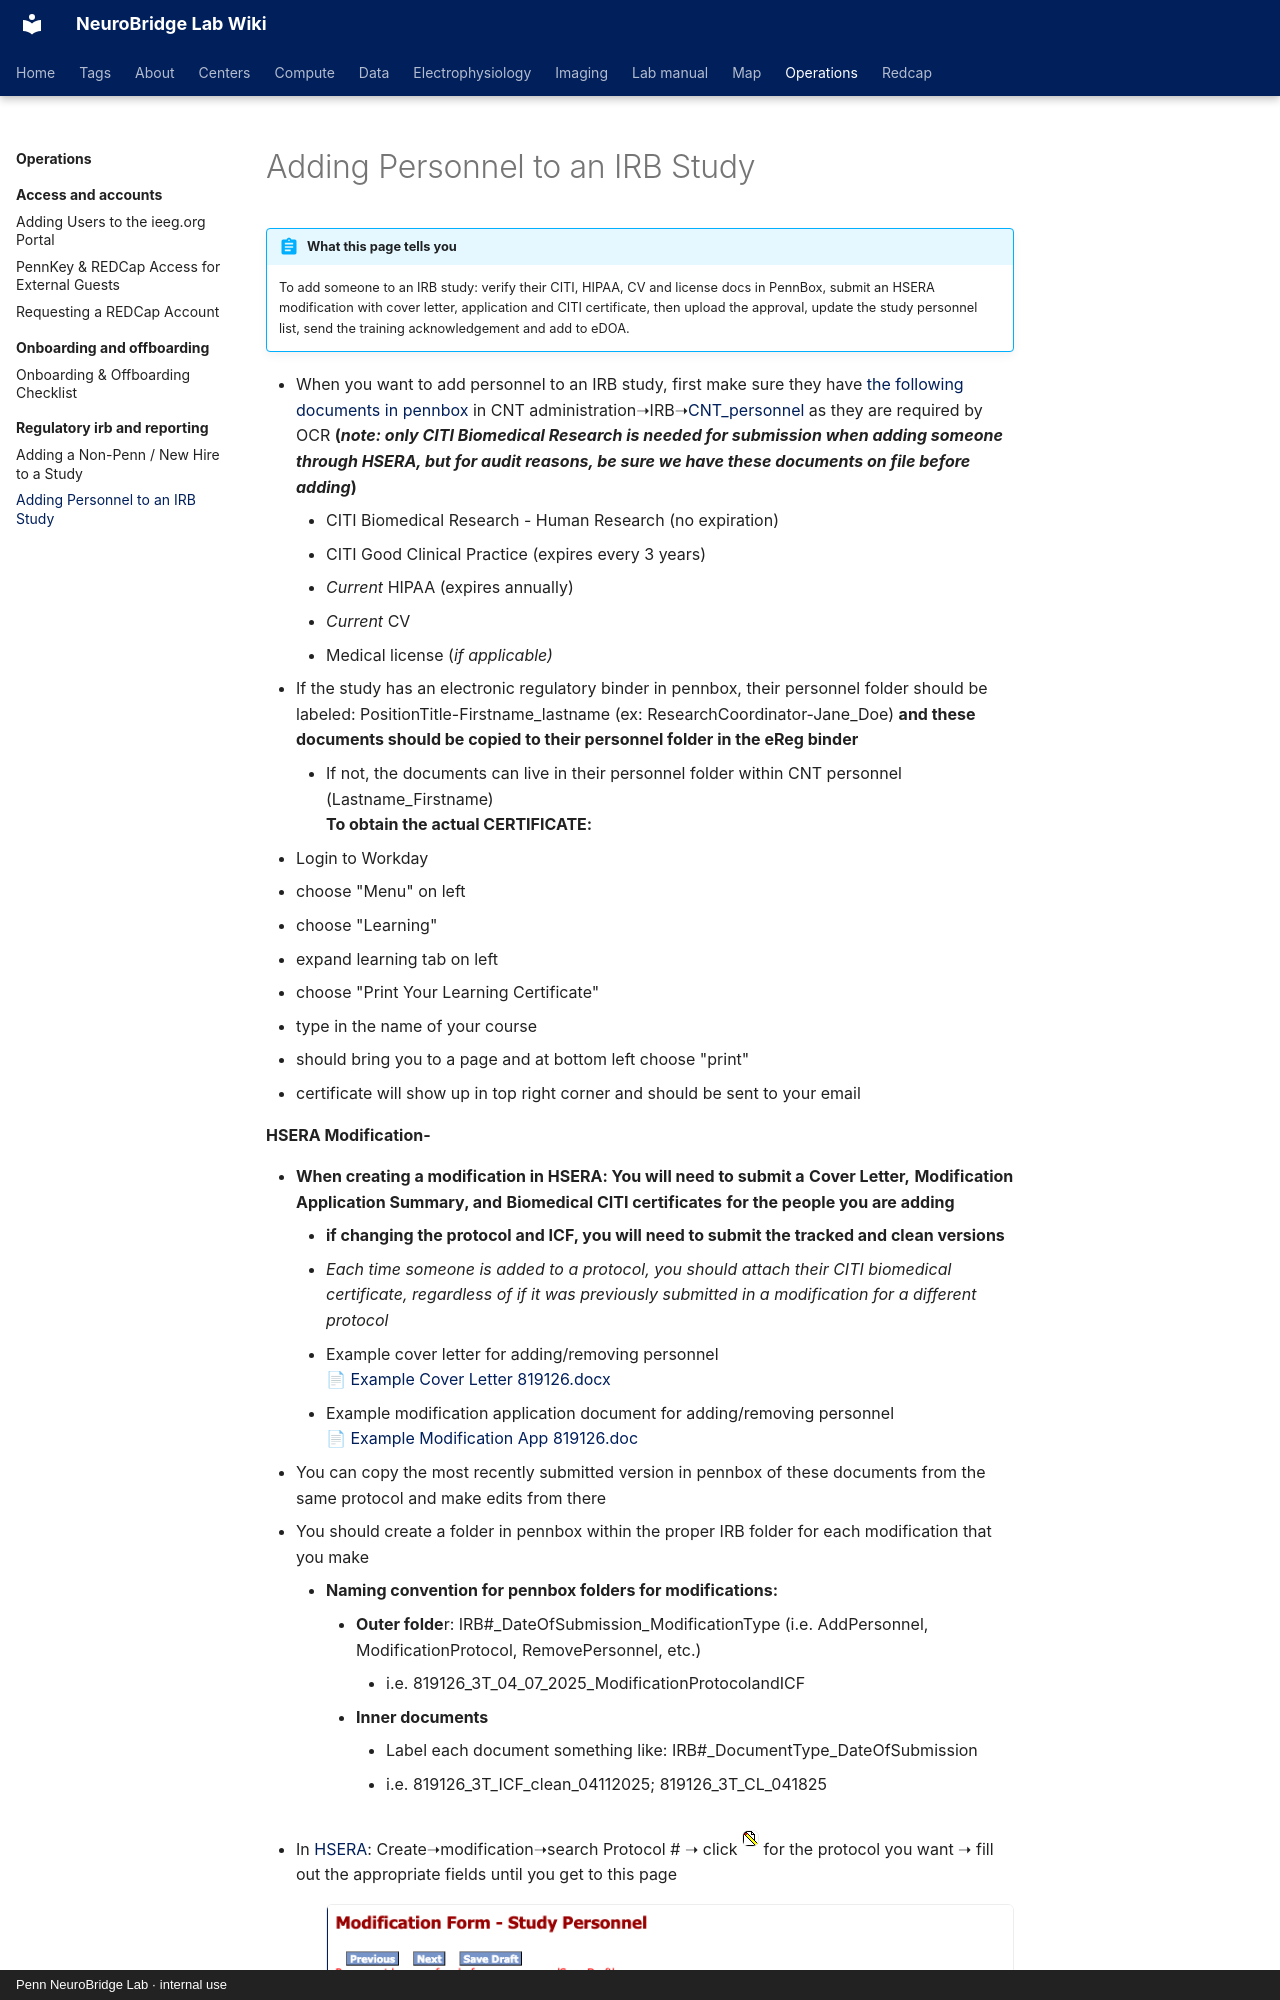

repository: penn-neurobridge/neurobridge-wiki · page: operations/regulatory-irb-and-reporting/adding-personnel-to-an-irb-study/index.html · generator: mkdocs · copyright: Penn NeuroBridge Lab · internal use

---
title: "Adding Personnel to an IRB Study"
stage: "Data Governance"
roles: [crc, pi-manager]
order: 1
source: cnt
---

# Adding Personnel to an IRB Study

!!! abstract "What this page tells you"
    To add someone to an IRB study: verify their CITI, HIPAA, CV and license docs in PennBox, submit an HSERA modification with cover letter, application and CITI certificate, then upload the approval, update the study personnel list, send the training acknowledgement and add to eDOA.

*   When you want to add personnel to an IRB study, first make sure they have [the following documents in pennbox](https://upenn.box.com/s/bwjk5cr1d3b8r52dba0sc1pvkj5sl71s) in CNT administration➝IRB➝[CNT\_personnel](https://upenn.box.com/s/h7t1pc3oz4wzklqifjupkuol82j4z3cz) as they are required by OCR **(****_note: only CITI Biomedical Research is needed for submission when adding someone through HSERA, but for audit reasons, be sure we have these documents on file before adding_****)**
    *   CITI Biomedical Research - Human Research (no expiration)
    *   CITI Good Clinical Practice (expires every 3 years)
    *   _Current_ HIPAA (expires annually)
    *   _Current_ CV
    *   Medical license (_if applicable)_
*   If the study has an electronic regulatory binder in pennbox, their personnel folder should be labeled: PositionTitle-Firstname\_lastname (ex: ResearchCoordinator-Jane\_Doe) **and these documents should be copied to their personnel folder in the eReg binder**
    *   If not, the documents can live in their personnel folder within CNT personnel (Lastname\_Firstname)
**To obtain the actual CERTIFICATE:**

*   Login to Workday
*   choose "Menu" on left
*   choose "Learning"
*   expand learning tab on left
*   choose "Print Your Learning Certificate"
*   type in the name of your course
*   should bring you to a page and at bottom left choose "print"
*   certificate will show up in top right corner and should be sent to your email

**HSERA Modification-**
